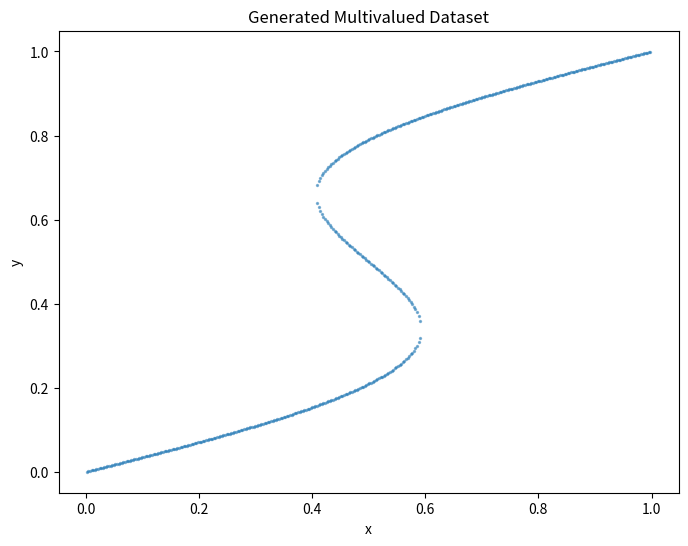

The matplotlib source for this figure:
import numpy as np
from scipy.optimize import brentq

def f(y):
    return y + 0.3 * np.sin(2 * np.pi * y)

def get_y_roots(x_target):
    # Roots of f'(y) are approx 0.339 and 0.661
    intervals = [(0, 0.339), (0.339, 0.661), (0.661, 1)]
    roots = []
    for a, b in intervals:
        fa = f(a) - x_target
        fb = f(b) - x_target
        if fa * fb < 0:
            root = brentq(lambda y: f(y) - x_target, a, b)
            roots.append(root)
        elif abs(fa) < 1e-9:
            roots.append(a)
        elif abs(fb) < 1e-9:
            roots.append(b)
    
    # Clean up duplicates (e.g. at boundaries) and sort
    return sorted(list(set(np.round(roots, 8))))

def generate_dataset(num_samples=2000):
    x_values = np.linspace(-0.2, 1.2, num_samples)
    dataset = []
    for x in x_values:
        y_targets = get_y_roots(x)
        if y_targets:
            dataset.append((x, y_targets))
    return dataset

if __name__ == "__main__":
    import matplotlib.pyplot as plt
    dataset = generate_dataset(500)
    xs = []
    ys = []
    for x, y_list in dataset:
        for y in y_list:
            xs.append(x)
            ys.append(y)
    
    plt.figure(figsize=(8, 6))
    plt.scatter(xs, ys, s=2, alpha=0.5)
    plt.xlabel('x')
    plt.ylabel('y')
    plt.title('Generated Multivalued Dataset')
    plt.savefig('dataset_check.png')
    print(f"Generated {len(dataset)} samples. Plot saved to dataset_check.png")
